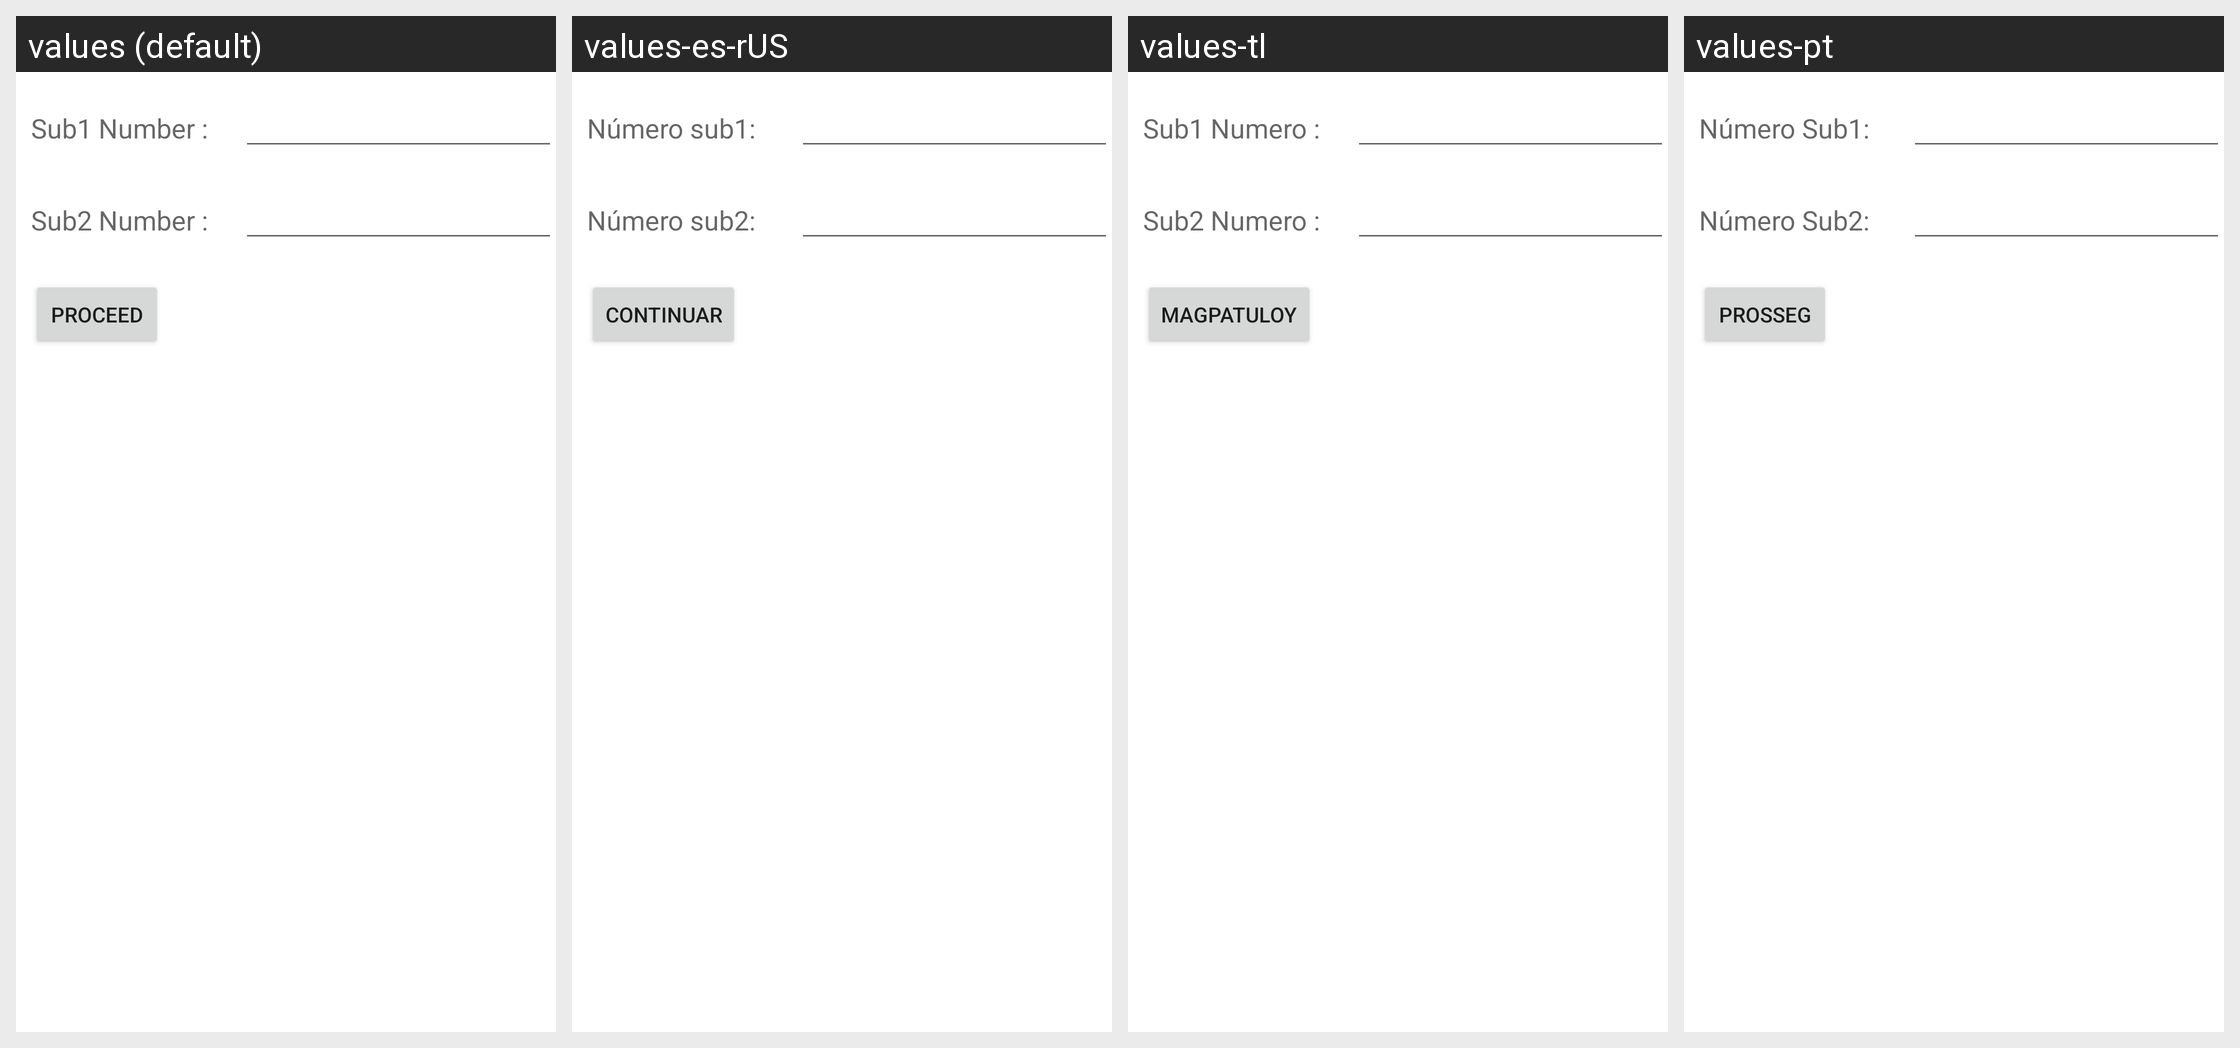

For this localized Android screen grid, give each drawn string resource with its value in every locale shown.
Android screen res/layout/xdivert_phone_numbers.xml rendered under 4 locales, left to right: values (default), values-es-rUS, values-tl, values-pt. Device: Nexus 5 (rendered at 1080×1920; each locale shown at half size, 540×960, under a caption strip naming it); theme Theme.MaterialComponents.DayNight.NoActionBar.
Other locales in the repository, not shown: values-ar, values-bn-rIN, values-de, values-es, values-hi, values-in, values-mr-rIN, values-ru, values-ta-rIN, values-te-rIN, values-th, values-tr, values-vi, values-zh-rCN, values-zh-rHK.
Strings drawn on this screen, with the default value and each locale's value (text and hints the layout hard-codes, and strings that could not be matched under every locale, appear in the picture but are not listed):

sub1LineNumber
  values: Sub1 Number :
  values-es-rUS: Número sub1:
  values-tl: Sub1 Numero :
  values-pt: Número Sub1:

sub2LineNumber
  values: Sub2 Number :
  values-es-rUS: Número sub2:
  values-tl: Sub2 Numero :
  values-pt: Número Sub2:

proceed
  values: Proceed
  values-es-rUS: Continuar
  values-tl: Magpatuloy
  values-pt: Prosseg
